Run: headless pygame with SDL's dummy video driver; simulated clock (each Clock.tick advances the game by its frame time, no real sleeping); random seed 0; keys injected as events and as key.get_pressed() state; no mouse input.
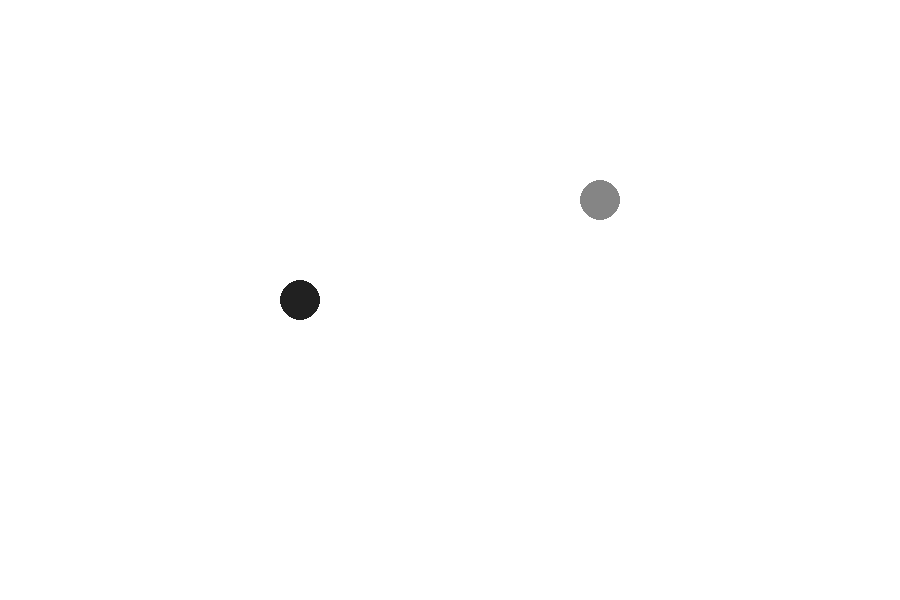
Frame 1 of 4 · flips 1–60 · no input
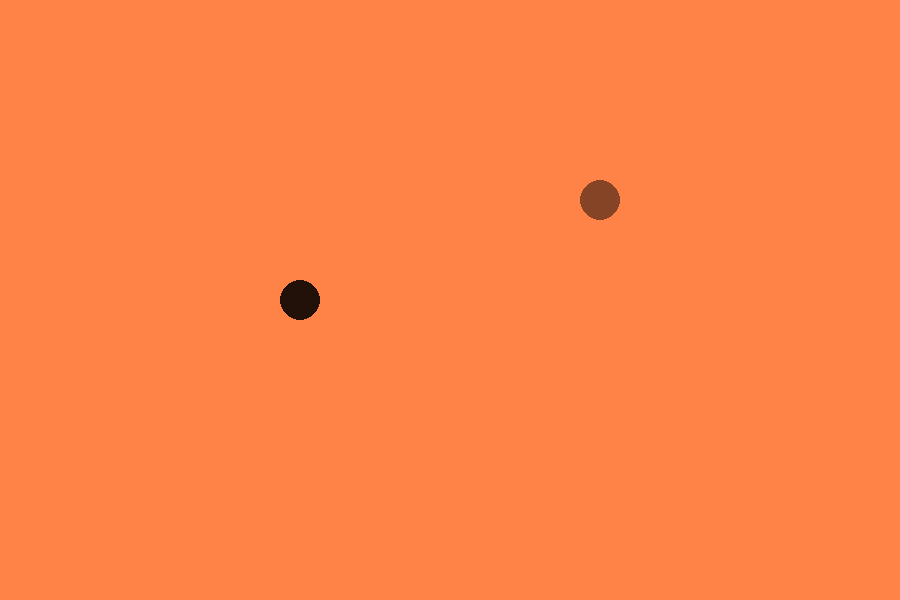
Frame 2 of 4 · flips 61–180 · tapped SPACE, RETURN · held RIGHT (→), D
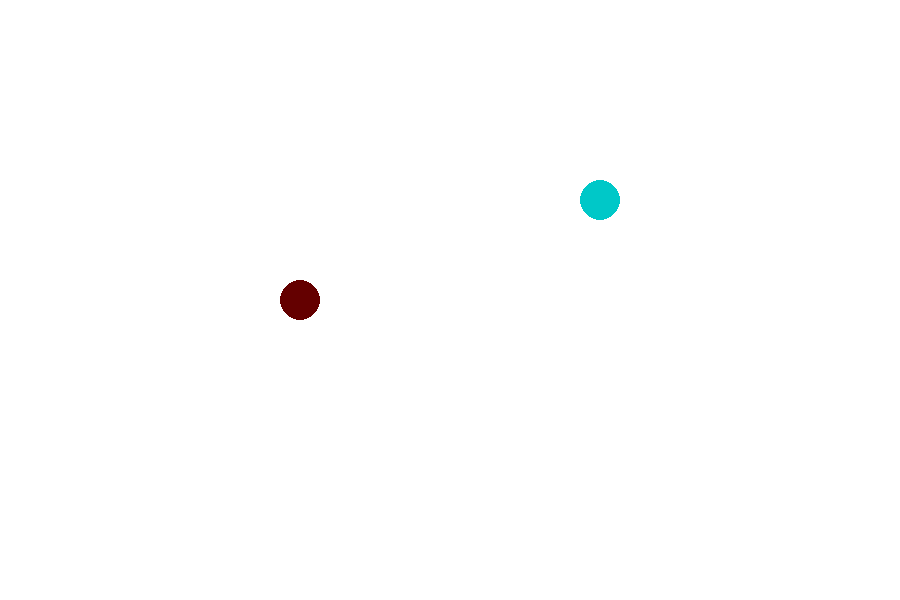
Frame 3 of 4 · flips 181–300 · held DOWN (↓), S
Frame 4 of 4 · flips 301–420 · held LEFT (←), A, UP (↑), W · screen unchanged from frame 3, image omitted

The pygame program that drew these frames:

import pygame
pygame.init()

#Functions

def colorAvg(r0: int, g0: int, b0: int, selectedRGB: list, apply: bool):
    highestValue = 255
    #C.A. is the average of the three rgb values
    CA = (r0 + g0 + b0)/3
    darkness = CA / highestValue
    #H.S. is highest of the three highest selected rgb values
    HSRGB = max(selectedRGB)

    absoluteRatio = highestValue / HSRGB
    #newSRGB is the rgb values that we will base all our other colors off of
    newSRGB = [x * absoluteRatio for x in selectedRGB]

    scaledColor = [x * darkness for x in newSRGB]
    if apply:
        return scaledColor
    else:
        return (r0, g0, b0)


#variables

colorScale = True
stop = False
colorChoice = (128, 128, 128)

dt = 100
(width, height) = (900, 600)
screen = pygame.display.set_mode((width, height))

#main loop
while ( stop != True):
    
    for event in pygame.event.get():
        #key inputs
        if event.type == pygame.KEYDOWN:
            if event.key == pygame.K_q:
                #stops the loop
                stop = True
            if event.key == pygame.K_a:
            
                colorChoice = (0, 255, 255)
            if event.key == pygame.K_d:
            
                colorChoice = (160, 82, 45)

            if event.key == pygame.K_s:
                colorScale = not colorScale





    #graphics
    screen.fill(colorAvg(255,255, 255, colorChoice, colorScale))
    pygame.draw.circle(screen, (colorAvg(100, 0, 0, colorChoice, colorScale)), [width/3, height/2], 20)
    pygame.draw.circle(screen, (colorAvg(0, 200, 200, colorChoice, colorScale)), [2*width/3, height/3], 20)


    #time between each frame
    pygame.time.wait(dt)
    #updates the frame
    pygame.display.update()
